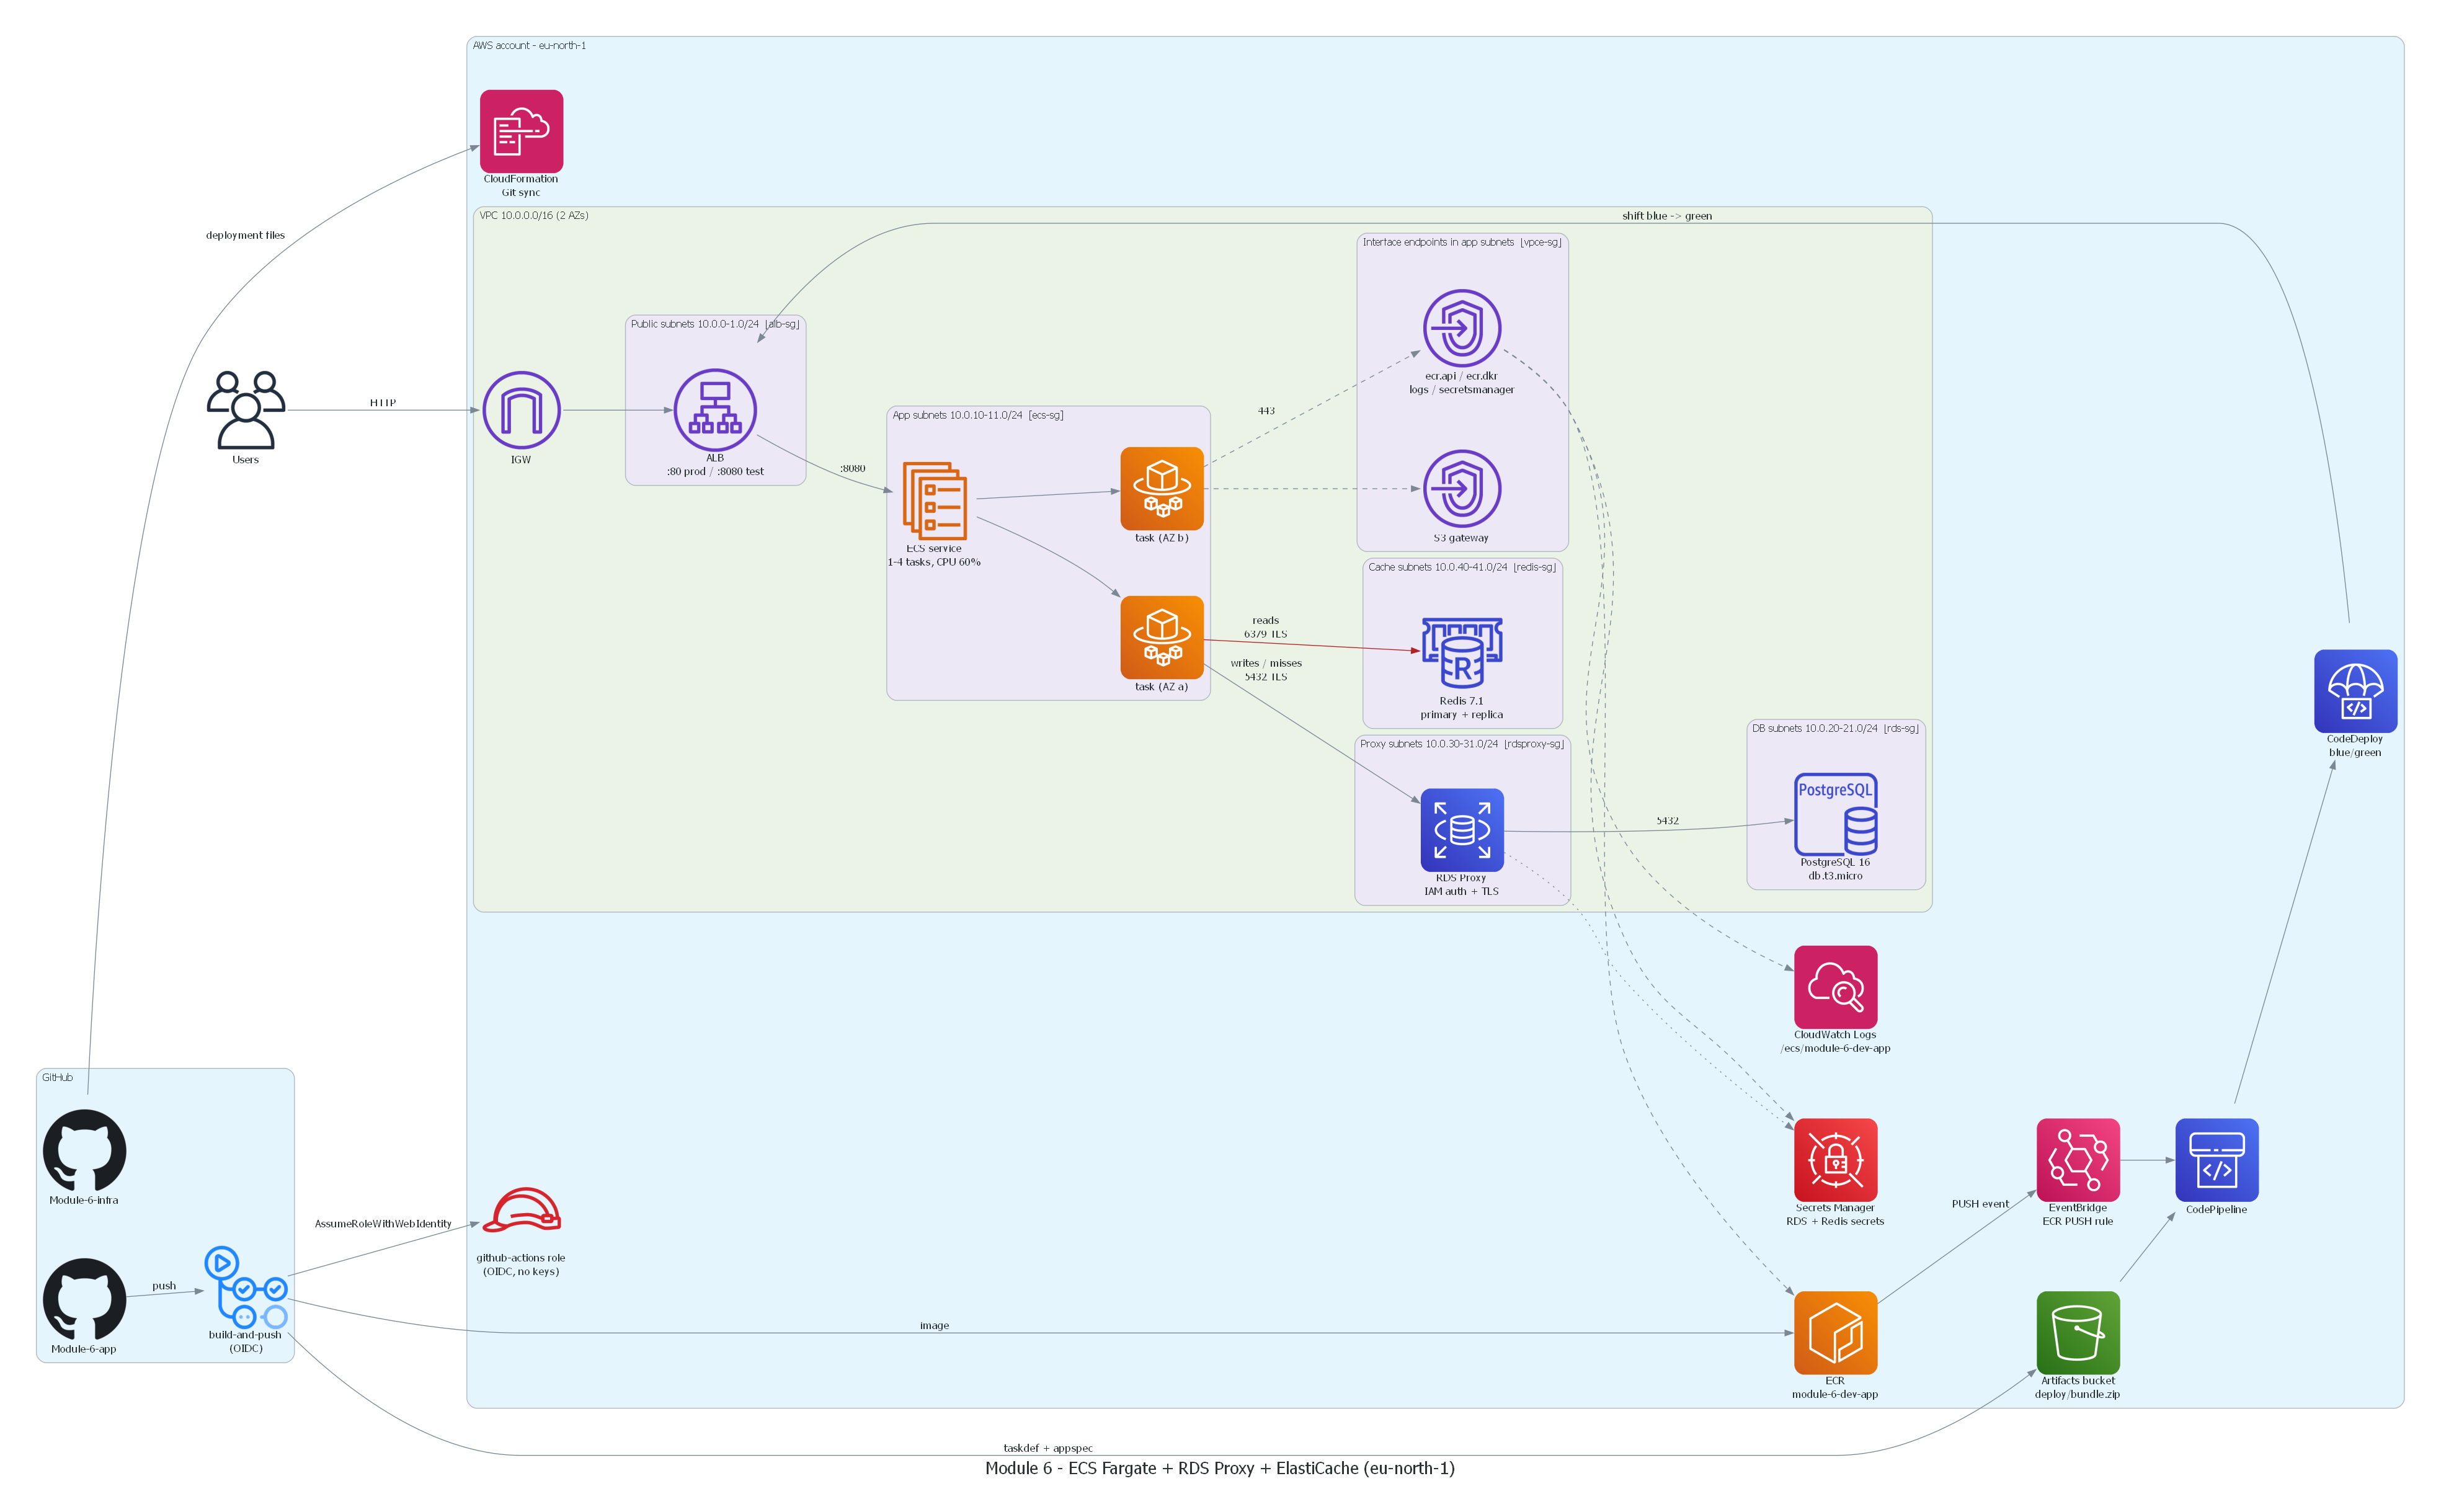

Recreate this plot in Python.
"""Module 6 network architecture - diagram as code.

Render:  pip install diagrams  (requires Graphviz on PATH)
         python diagrams/architecture.py   ->  diagrams/architecture.png
"""
from diagrams import Cluster, Diagram, Edge
from diagrams.aws.compute import ECR, ElasticContainerServiceService, Fargate
from diagrams.aws.database import ElasticacheForRedis, RDSPostgresqlInstance
from diagrams.aws.devtools import Codedeploy, Codepipeline
from diagrams.aws.integration import Eventbridge
from diagrams.aws.management import Cloudformation, Cloudwatch
from diagrams.aws.network import ALB, Endpoint, InternetGateway
from diagrams.aws.security import IAMRole, SecretsManager
from diagrams.aws.storage import S3
from diagrams.onprem.ci import GithubActions
from diagrams.onprem.client import Users
from diagrams.onprem.vcs import Github
from diagrams.aws.database import RDS

graph_attr = {"fontsize": "20", "pad": "0.5", "splines": "spline", "nodesep": "0.6", "ranksep": "0.9"}

with Diagram("Module 6 - ECS Fargate + RDS Proxy + ElastiCache (eu-north-1)",
             filename="diagrams/architecture", show=False, direction="LR", graph_attr=graph_attr):
    users = Users("Users")

    with Cluster("GitHub"):
        app_repo = Github("Module-6-app")
        infra_repo = Github("Module-6-infra")
        gha = GithubActions("build-and-push\n(OIDC)")

    with Cluster("AWS account - eu-north-1"):
        cfn = Cloudformation("CloudFormation\nGit sync")
        oidc_role = IAMRole("github-actions role\n(OIDC, no keys)")
        ecr = ECR("ECR\nmodule-6-dev-app")
        bundle = S3("Artifacts bucket\ndeploy/bundle.zip")
        events = Eventbridge("EventBridge\nECR PUSH rule")
        pipeline = Codepipeline("CodePipeline")
        codedeploy = Codedeploy("CodeDeploy\nblue/green")
        logs = Cloudwatch("CloudWatch Logs\n/ecs/module-6-dev-app")
        secrets = SecretsManager("Secrets Manager\nRDS + Redis secrets")

        with Cluster("VPC 10.0.0.0/16 (2 AZs)"):
            igw = InternetGateway("IGW")

            with Cluster("Public subnets 10.0.0-1.0/24  [alb-sg]"):
                alb = ALB("ALB\n:80 prod / :8080 test")

            with Cluster("App subnets 10.0.10-11.0/24  [ecs-sg]"):
                svc = ElasticContainerServiceService("ECS service\n1-4 tasks, CPU 60%")
                tasks = [Fargate("task (AZ a)"), Fargate("task (AZ b)")]

            with Cluster("Interface endpoints in app subnets  [vpce-sg]"):
                vpce = Endpoint("ecr.api / ecr.dkr\nlogs / secretsmanager")
                s3gw = Endpoint("S3 gateway")

            with Cluster("Proxy subnets 10.0.30-31.0/24  [rdsproxy-sg]"):
                proxy = RDS("RDS Proxy\nIAM auth + TLS")

            with Cluster("DB subnets 10.0.20-21.0/24  [rds-sg]"):
                db = RDSPostgresqlInstance("PostgreSQL 16\ndb.t3.micro")

            with Cluster("Cache subnets 10.0.40-41.0/24  [redis-sg]"):
                redis = ElasticacheForRedis("Redis 7.1\nprimary + replica")

    users >> Edge(label="HTTP") >> igw >> alb >> Edge(label=":8080") >> svc >> tasks
    tasks[0] >> Edge(label="writes / misses\n5432 TLS") >> proxy >> Edge(label="5432") >> db
    tasks[0] >> Edge(label="reads\n6379 TLS", color="firebrick") >> redis
    tasks[1] >> Edge(style="dashed", label="443") >> vpce
    tasks[1] >> Edge(style="dashed") >> s3gw
    vpce >> Edge(style="dashed") >> [ecr, logs, secrets]
    proxy >> Edge(style="dotted") >> secrets

    infra_repo >> Edge(label="deployment files") >> cfn
    app_repo >> Edge(label="push") >> gha >> Edge(label="AssumeRoleWithWebIdentity") >> oidc_role
    gha >> Edge(label="image") >> ecr
    gha >> Edge(label="taskdef + appspec") >> bundle
    ecr >> Edge(label="PUSH event") >> events >> pipeline
    bundle >> pipeline >> codedeploy >> Edge(label="shift blue -> green") >> alb
